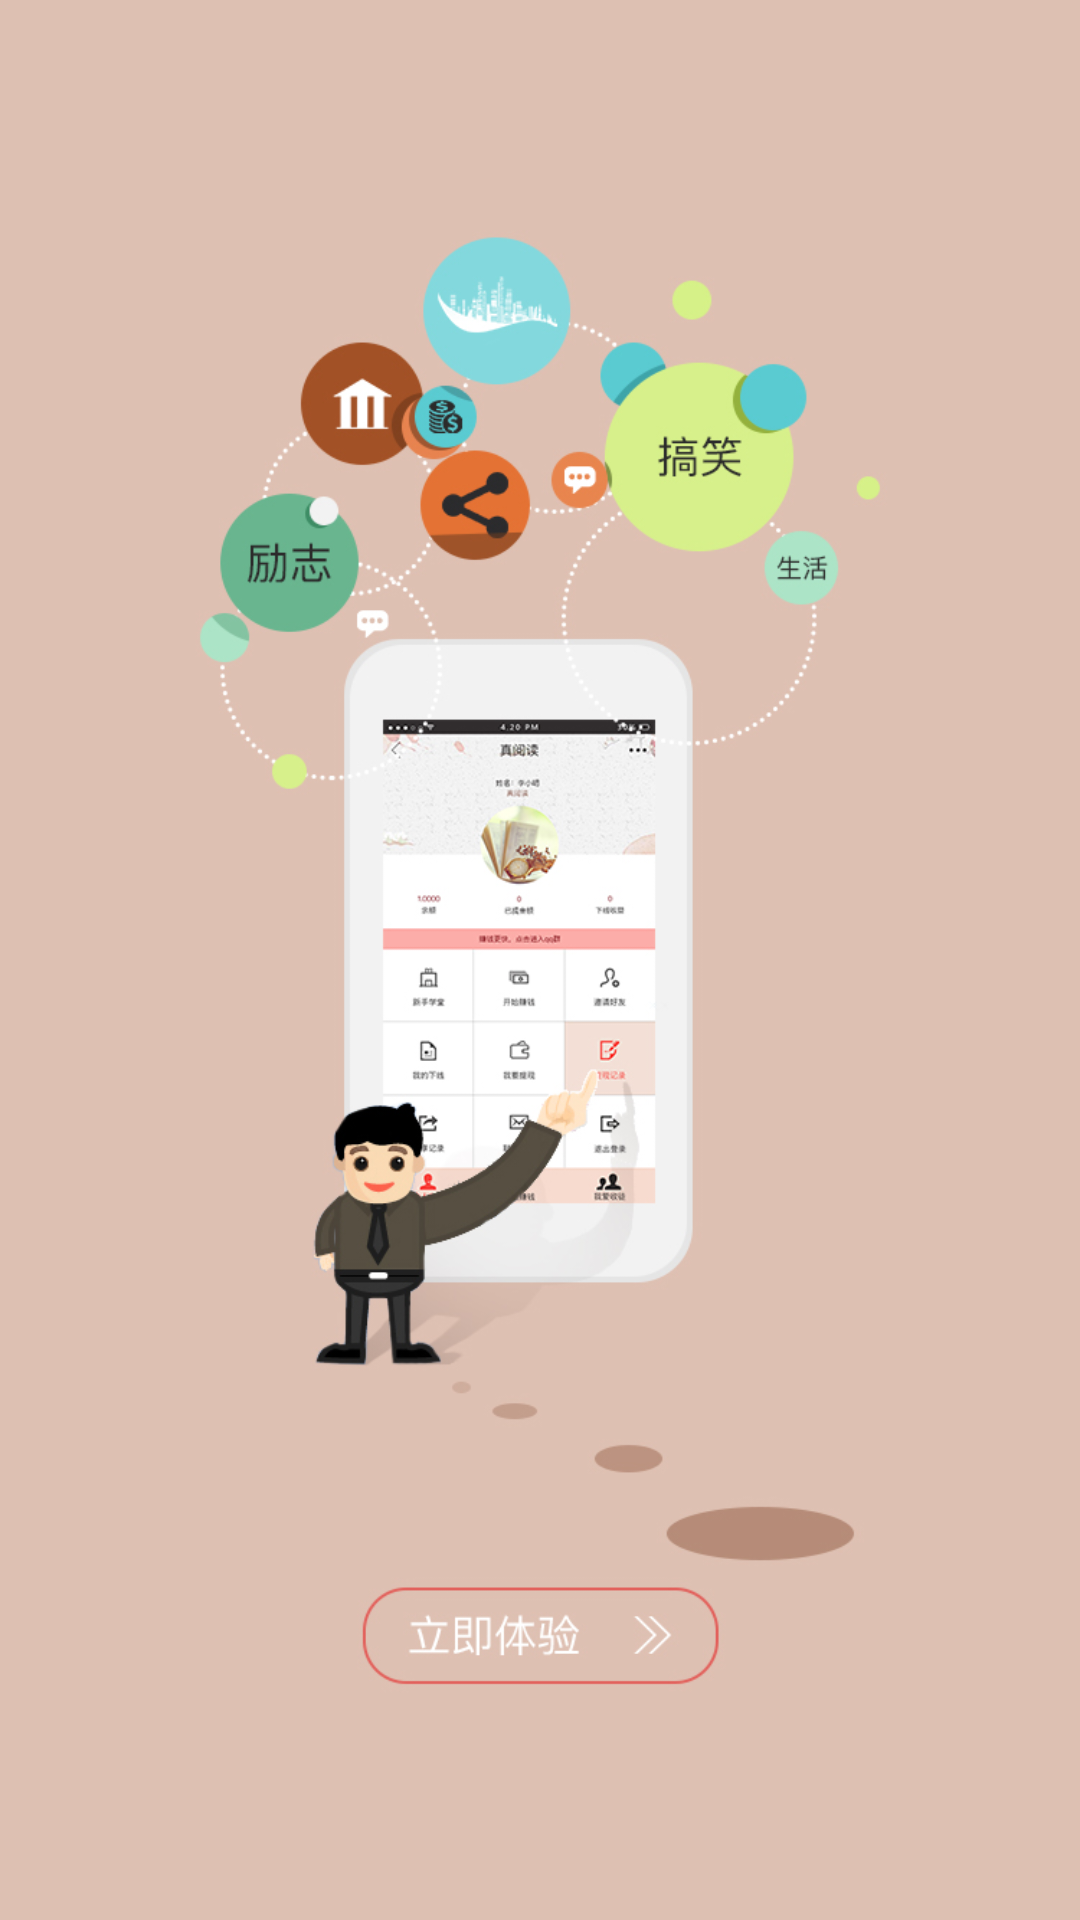

Here is an Android app screen rendered from its layout file. Give the layout XML and the strings, colors and styles it references.
<!-- AndroidManifest.xml: application theme AppTheme -->
<!-- res/layout/activity_splash.xml -->
<?xml version="1.0" encoding="utf-8"?>
<LinearLayout xmlns:android="http://schemas.android.com/apk/res/android"
              android:orientation="vertical"
              android:layout_width="match_parent"
              android:layout_height="match_parent">


    <ImageView android:layout_width="match_parent" android:layout_height="match_parent"
               android:src="@drawable/splash_"
               android:scaleType="fitXY"/>


</LinearLayout>
<!-- resources referenced by this layout -->
<resources>
  <!-- drawable splash_: jpg bitmap (drawable-xhdpi, 306010 bytes) -->
  <style name="AppTheme" parent="Theme.AppCompat.Light.NoActionBar">
          
          <item name="colorPrimary">@color/colorPrimary</item>
          <item name="colorPrimaryDark">@color/colorPrimaryDark</item>
          <item name="colorAccent">@color/colorAccent</item>
      </style>
  <color name="colorPrimary">#3F51B5</color>
  <color name="colorPrimaryDark">#303F9F</color>
  <color name="colorAccent">#FF4081</color>
</resources>
